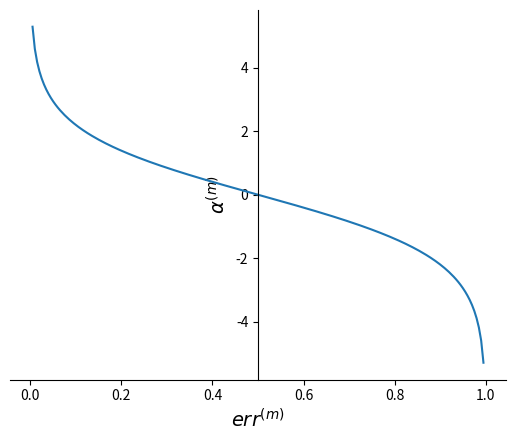

Source code (Python):
import numpy as np
import matplotlib.pyplot as plt


def f(x):
    return np.log((1 - x) / x)


if __name__ == '__main__':
    x = np.linspace(0, 1, 200)
    plt.plot(x, f(x))
    a = plt.gca()
    a.spines['right'].set_visible(False)
    a.spines['top'].set_visible(False)
    a.spines['left'].set_position('center')
    plt.xlabel(r"$err^{(m)}$", fontsize=14)
    plt.ylabel(r"$\alpha^{(m)}$", fontsize=14)
    plt.show()
